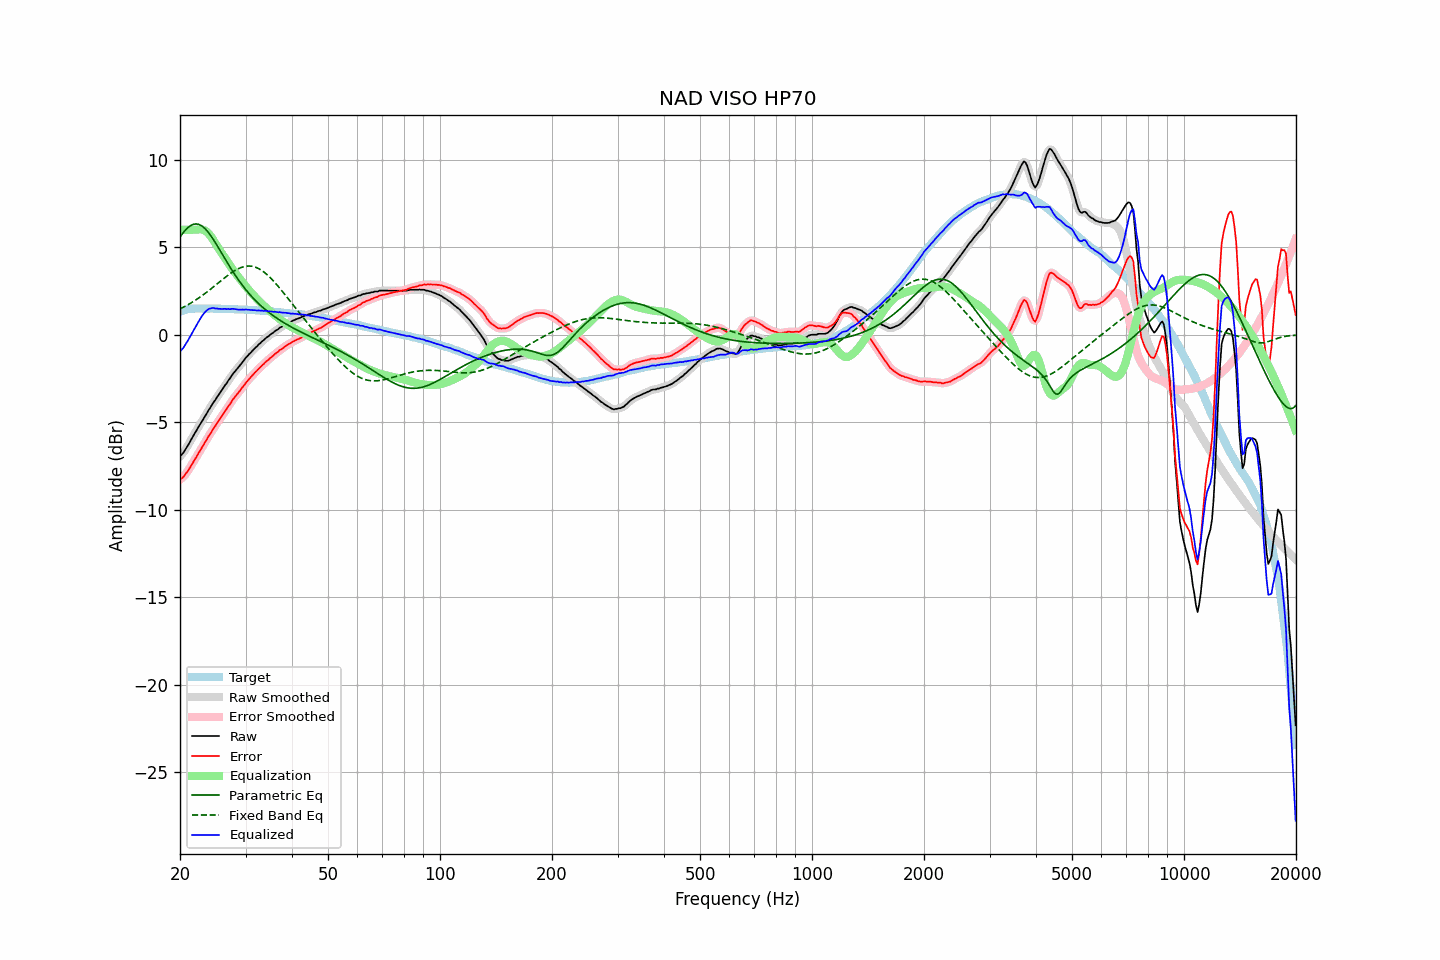

Source data for this figure (header and first rows):
frequency, raw, error, smoothed, error_smoothed, equalization, parametric_eq, fixed_band_eq, equalized_raw, equalized_smoothed, target
20.00, -6.95, -8.27, -6.96, -8.28, 6.00, 5.59, 1.47, -0.95, -0.96, 1.32
20.20, -6.86, -8.21, -6.86, -8.21, 6.00, 5.72, 1.52, -0.86, -0.86, 1.35
20.40, -6.76, -8.14, -6.74, -8.13, 6.00, 5.83, 1.57, -0.76, -0.74, 1.38
20.61, -6.61, -8.02, -6.62, -8.02, 6.00, 5.94, 1.62, -0.61, -0.62, 1.40
20.81, -6.46, -7.89, -6.47, -7.90, 6.00, 6.04, 1.67, -0.46, -0.47, 1.43
21.02, -6.32, -7.78, -6.31, -7.77, 6.00, 6.13, 1.72, -0.32, -0.31, 1.46
21.23, -6.15, -7.62, -6.15, -7.63, 6.00, 6.20, 1.77, -0.15, -0.15, 1.47
21.44, -5.99, -7.47, -5.99, -7.47, 6.00, 6.26, 1.83, 0.01, 0.01, 1.48
21.66, -5.83, -7.32, -5.83, -7.32, 6.00, 6.30, 1.88, 0.17, 0.17, 1.49
21.87, -5.66, -7.15, -5.67, -7.16, 6.00, 6.33, 1.94, 0.34, 0.33, 1.49
22.09, -5.52, -7.02, -5.51, -7.01, 6.00, 6.33, 2.00, 0.49, 0.50, 1.50
22.31, -5.35, -6.85, -5.35, -6.86, 6.02, 6.32, 2.06, 0.67, 0.66, 1.50
22.54, -5.20, -6.70, -5.20, -6.71, 6.03, 6.30, 2.12, 0.82, 0.82, 1.50
22.76, -5.06, -6.56, -5.05, -6.55, 6.03, 6.25, 2.19, 0.97, 0.97, 1.50
22.99, -4.90, -6.39, -4.90, -6.40, 6.01, 6.19, 2.25, 1.11, 1.11, 1.49
23.22, -4.75, -6.24, -4.75, -6.24, 5.98, 6.12, 2.32, 1.23, 1.23, 1.49
23.45, -4.59, -6.08, -4.59, -6.08, 5.93, 6.03, 2.39, 1.34, 1.34, 1.49
23.69, -4.44, -5.93, -4.44, -5.93, 5.86, 5.92, 2.46, 1.41, 1.42, 1.49
23.92, -4.28, -5.77, -4.29, -5.78, 5.76, 5.81, 2.53, 1.48, 1.47, 1.49
24.16, -4.15, -5.65, -4.14, -5.63, 5.65, 5.68, 2.60, 1.50, 1.51, 1.50
24.40, -3.99, -5.49, -3.99, -5.49, 5.52, 5.55, 2.67, 1.53, 1.52, 1.50
24.65, -3.84, -5.33, -3.85, -5.34, 5.37, 5.41, 2.75, 1.53, 1.52, 1.49
24.89, -3.73, -5.21, -3.71, -5.20, 5.22, 5.26, 2.82, 1.50, 1.51, 1.49
25.14, -3.57, -5.06, -3.58, -5.07, 5.07, 5.11, 2.90, 1.50, 1.49, 1.49
25.39, -3.45, -4.93, -3.45, -4.93, 4.93, 4.96, 2.97, 1.48, 1.48, 1.49
25.65, -3.31, -4.80, -3.31, -4.79, 4.79, 4.81, 3.05, 1.48, 1.48, 1.49
25.91, -3.18, -4.66, -3.18, -4.65, 4.65, 4.65, 3.12, 1.47, 1.48, 1.48
26.16, -3.04, -4.51, -3.04, -4.52, 4.51, 4.49, 3.20, 1.48, 1.47, 1.47
26.43, -2.89, -4.37, -2.90, -4.37, 4.38, 4.34, 3.27, 1.48, 1.48, 1.47
26.69, -2.78, -4.25, -2.77, -4.24, 4.24, 4.18, 3.34, 1.46, 1.47, 1.47
26.96, -2.62, -4.09, -2.63, -4.11, 4.10, 4.03, 3.41, 1.48, 1.47, 1.47
27.23, -2.51, -3.98, -2.50, -3.97, 3.97, 3.88, 3.48, 1.46, 1.47, 1.47
27.50, -2.36, -3.83, -2.36, -3.83, 3.84, 3.74, 3.54, 1.48, 1.48, 1.47
27.77, -2.23, -3.69, -2.24, -3.70, 3.71, 3.59, 3.60, 1.48, 1.47, 1.46
28.05, -2.12, -3.58, -2.12, -3.57, 3.59, 3.45, 3.66, 1.47, 1.47, 1.46
28.33, -2.01, -3.46, -2.01, -3.46, 3.46, 3.31, 3.71, 1.45, 1.45, 1.45
28.62, -1.90, -3.35, -1.90, -3.35, 3.34, 3.18, 3.76, 1.44, 1.44, 1.45
28.90, -1.79, -3.24, -1.79, -3.23, 3.22, 3.05, 3.81, 1.43, 1.44, 1.45
29.19, -1.67, -3.11, -1.67, -3.11, 3.10, 2.92, 3.84, 1.43, 1.43, 1.44
29.48, -1.55, -2.99, -1.55, -2.99, 2.99, 2.80, 3.87, 1.44, 1.44, 1.45
29.78, -1.44, -2.88, -1.43, -2.87, 2.87, 2.68, 3.90, 1.43, 1.44, 1.43
30.08, -1.31, -2.75, -1.32, -2.75, 2.76, 2.57, 3.92, 1.45, 1.44, 1.43
30.38, -1.22, -2.64, -1.22, -2.64, 2.65, 2.46, 3.93, 1.43, 1.43, 1.42
30.68, -1.11, -2.53, -1.11, -2.53, 2.54, 2.35, 3.93, 1.43, 1.42, 1.42
30.99, -1.02, -2.43, -1.02, -2.43, 2.43, 2.24, 3.92, 1.41, 1.41, 1.41
31.30, -0.92, -2.33, -0.92, -2.33, 2.33, 2.14, 3.91, 1.41, 1.41, 1.41
31.61, -0.83, -2.24, -0.83, -2.23, 2.23, 2.05, 3.89, 1.40, 1.40, 1.41
31.93, -0.73, -2.13, -0.74, -2.13, 2.13, 1.95, 3.86, 1.40, 1.40, 1.40
32.24, -0.66, -2.04, -0.65, -2.04, 2.04, 1.86, 3.82, 1.38, 1.39, 1.39
32.57, -0.55, -1.93, -0.56, -1.94, 1.94, 1.77, 3.78, 1.39, 1.39, 1.38
32.89, -0.48, -1.86, -0.47, -1.85, 1.85, 1.69, 3.72, 1.37, 1.38, 1.38
33.22, -0.38, -1.75, -0.39, -1.76, 1.76, 1.60, 3.67, 1.38, 1.37, 1.37
33.55, -0.32, -1.69, -0.31, -1.67, 1.68, 1.52, 3.60, 1.36, 1.37, 1.37
33.89, -0.22, -1.58, -0.23, -1.59, 1.59, 1.44, 3.53, 1.37, 1.36, 1.36
34.23, -0.15, -1.51, -0.16, -1.51, 1.51, 1.37, 3.45, 1.36, 1.35, 1.36
34.57, -0.09, -1.43, -0.08, -1.42, 1.43, 1.30, 3.36, 1.34, 1.35, 1.34
34.92, -0.01, -1.34, -0.01, -1.35, 1.35, 1.22, 3.28, 1.34, 1.33, 1.33
35.27, 0.06, -1.27, 0.06, -1.27, 1.27, 1.15, 3.18, 1.33, 1.32, 1.33
35.62, 0.12, -1.20, 0.13, -1.19, 1.19, 1.09, 3.09, 1.31, 1.32, 1.32
35.97, 0.20, -1.11, 0.19, -1.12, 1.12, 1.02, 2.98, 1.32, 1.31, 1.31
... 635 more rows
